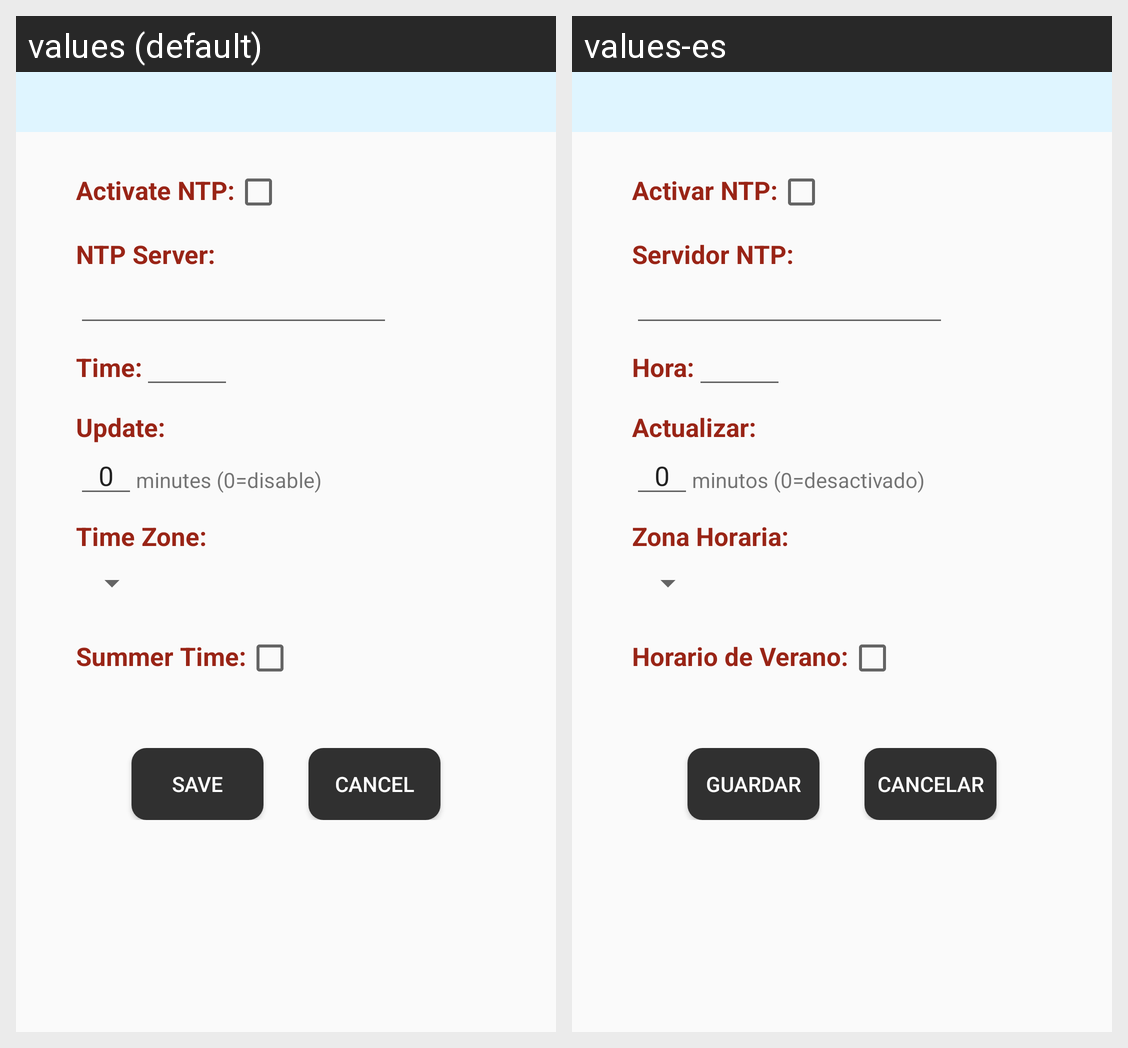

The Android screen above is rendered under two locales of the same app. Produce the string resources it draws, with the default and per-locale values.
Android screen res/layout/ntp_options.xml rendered under 2 locales, left to right: values (default), values-es. Device: Nexus 5 (rendered at 1080×1920; each locale shown at half size, 540×960, under a caption strip naming it); theme AppTheme.
Strings drawn on this screen, with the default value and each locale's value (text and hints the layout hard-codes, and strings that could not be matched under every locale, appear in the picture but are not listed):

actNtp
  values: Activate NTP:
  values-es: Activar NTP:

ntp_server
  values: NTP Server:
  values-es: Servidor NTP:

time_scene
  values: Time:
  values-es: Hora:

update
  values: Update:
  values-es: Actualizar:

update_info
  values: minutes (0=disable)
  values-es: minutos (0=desactivado)

zone
  values: Time Zone:
  values-es: Zona Horaria:

summer
  values: Summer Time:
  values-es: Horario de Verano:

save_name
  values: Save
  values-es: Guardar

btn_cancel
  values: Cancel
  values-es: Cancelar
